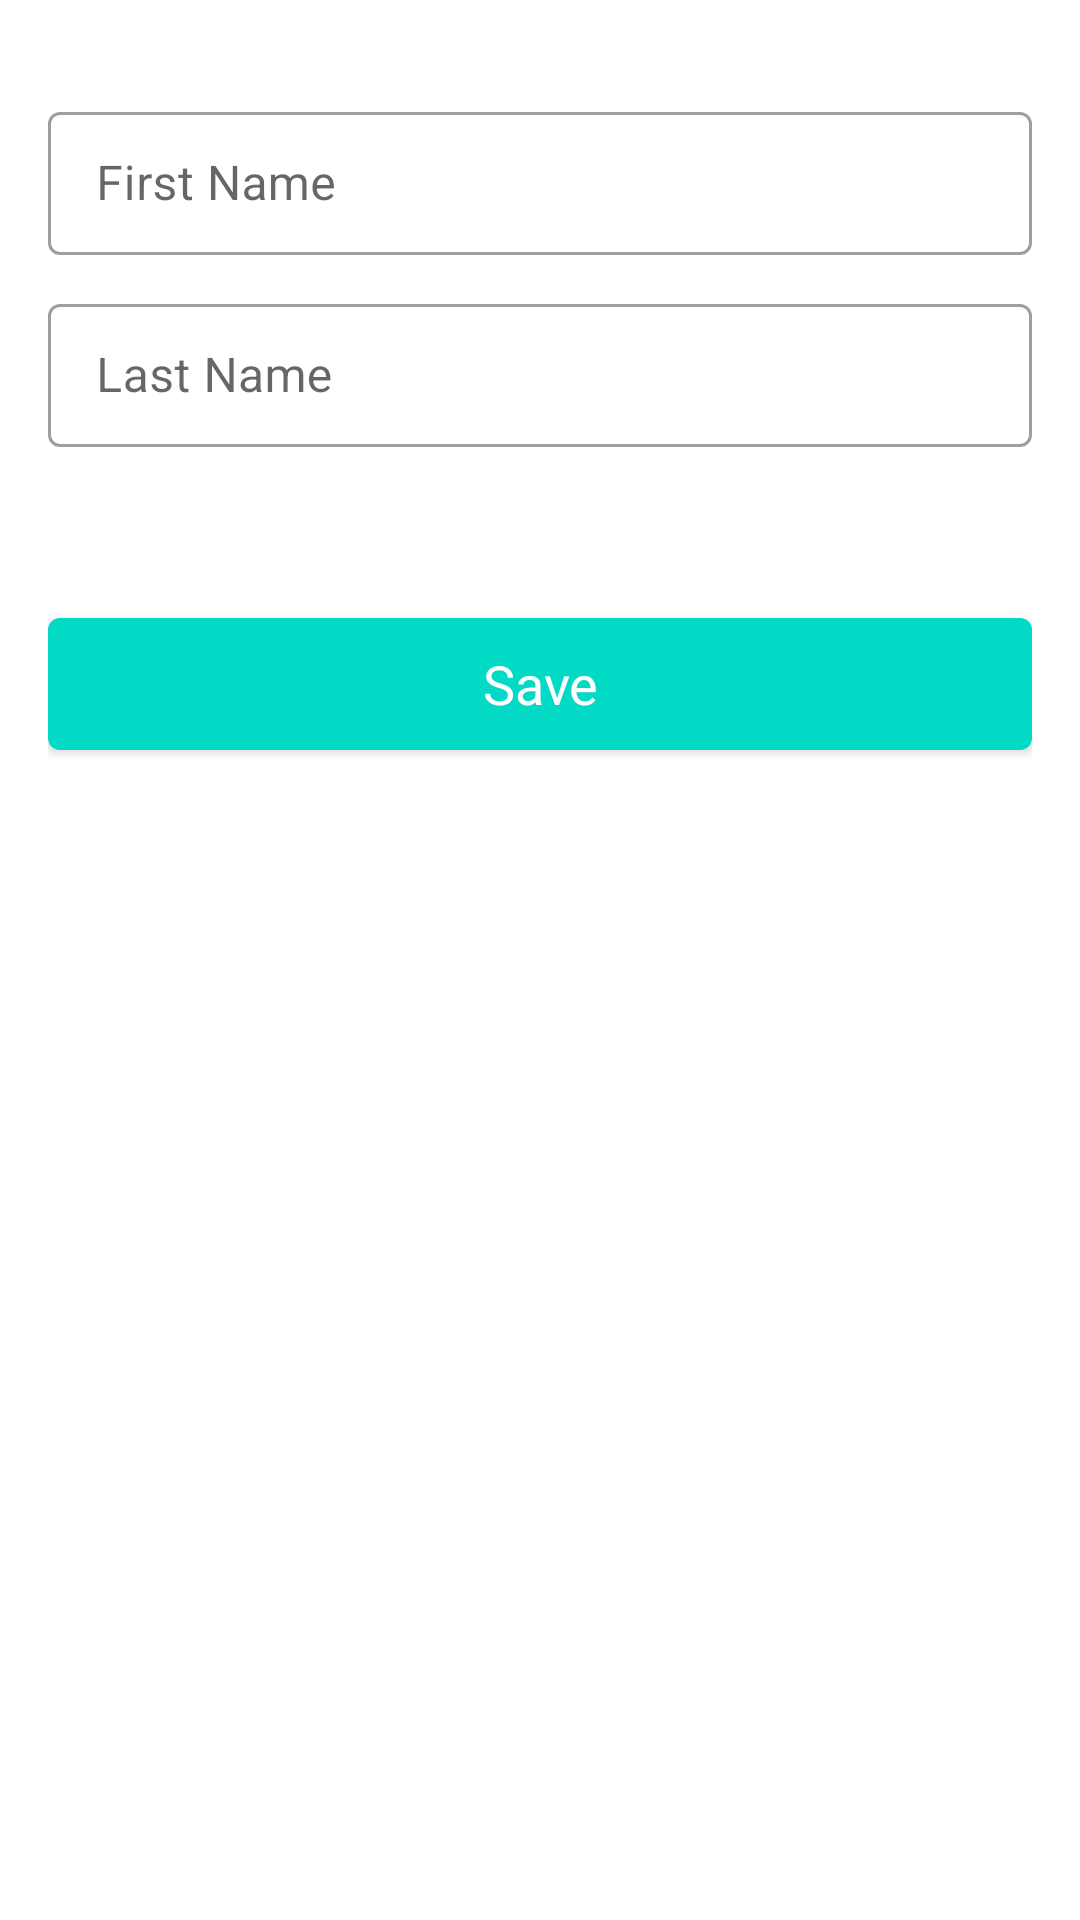

Android layout source for this screen:
<!-- AndroidManifest.xml: application theme AppTheme -->
<!-- res/layout/fragment_add_person.xml -->
<?xml version="1.0" encoding="utf-8"?>
<androidx.constraintlayout.widget.ConstraintLayout xmlns:android="http://schemas.android.com/apk/res/android"
    xmlns:app="http://schemas.android.com/apk/res-auto"
    xmlns:tools="http://schemas.android.com/tools"
    android:layout_width="match_parent"
    android:layout_height="wrap_content"
    android:paddingLeft="@dimen/padding_16"
    android:paddingTop="@dimen/padding_16"
    android:paddingRight="@dimen/padding_16"
    android:paddingBottom="@dimen/padding_16"
    tools:context=".view.fragment.people.AddStaffFragment">


    <com.google.android.material.textfield.TextInputLayout
        android:id="@+id/firstName"
        style="@style/InputLayoutStyle"
        android:layout_marginTop="@dimen/margin_16"
        android:hint="@string/first_name"
        app:layout_constraintEnd_toEndOf="parent"
        app:layout_constraintStart_toStartOf="parent"
        app:layout_constraintTop_toTopOf="parent">

        <com.google.android.material.textfield.TextInputEditText
            android:layout_width="match_parent"
            android:layout_height="wrap_content"
            android:inputType="text" />
    </com.google.android.material.textfield.TextInputLayout>

    <com.google.android.material.textfield.TextInputLayout
        android:id="@+id/lastName"
        style="@style/InputLayoutStyle"
        android:layout_marginTop="@dimen/margin_8"
        android:hint="@string/last_name"
        app:layout_constraintEnd_toEndOf="@id/firstName"
        app:layout_constraintStart_toStartOf="@id/firstName"
        app:layout_constraintTop_toBottomOf="@id/firstName">

        <com.google.android.material.textfield.TextInputEditText
            android:layout_width="match_parent"
            android:layout_height="wrap_content"
            android:inputType="text" />
    </com.google.android.material.textfield.TextInputLayout>


    <com.google.android.material.button.MaterialButton
        android:id="@+id/saveButton"
        android:layout_width="match_parent"
        android:layout_height="@dimen/button_height"
        android:layout_gravity="bottom"
        android:layout_marginTop="@dimen/margin_48"
        app:backgroundTint="@color/colorAccent"
        android:text="@string/save"
        android:textAppearance="?android:textAppearanceMedium"
        android:textColor="@android:color/white"
        app:layout_constraintEnd_toEndOf="@id/firstName"
        app:layout_constraintStart_toStartOf="@id/firstName"
        app:layout_constraintTop_toBottomOf="@id/lastName" />


</androidx.constraintlayout.widget.ConstraintLayout>
<!-- resources referenced by this layout -->
<resources>
  <color name="colorAccent">#03DAC5</color>
  <dimen name="button_height">56dp</dimen>
  <dimen name="margin_16">16dp</dimen>
  <dimen name="margin_48">48dp</dimen>
  <dimen name="margin_8">8dp</dimen>
  <dimen name="padding_16">16dp</dimen>
  <string name="first_name">First Name</string>
  <string name="last_name">Last Name</string>
  <string name="save">Save</string>
  <style name="InputLayoutStyle" parent="Widget.MaterialComponents.TextInputLayout.OutlinedBox.Dense">
          <item name="android:layout_width">match_parent</item>
          <item name="android:layout_height">@dimen/textInputHeight</item>
      </style>
  <style name="AppTheme" parent="Theme.MaterialComponents.Light.DarkActionBar">
          
          <item name="colorPrimary">@color/colorPrimary</item>
          <item name="colorPrimaryDark">@color/colorPrimaryDark</item>
          <item name="colorAccent">@color/colorAccent</item>
      </style>
  <dimen name="textInputHeight">56dp</dimen>
  <color name="colorPrimary">#6200EE</color>
  <color name="colorPrimaryDark">#3700B3</color>
</resources>
